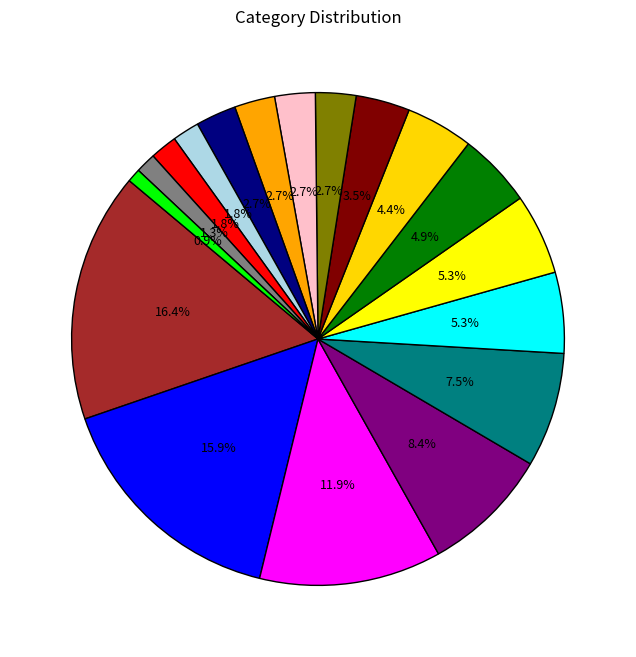

Here is the Python script that generated this plot:
import matplotlib.pyplot as plt

# 数据定义
categories = {
    "Modeling, Simulation, and Design": 37,
    "Programming Languages": 36,
    "Data Management and Databases": 27,
    "IoT, Embedded Systems, and Hardware": 19,
    "Software Development and Engineering": 17,
    "Games": 12,
    "Content, Information and Document Management": 12,
    "Mathematics, Logic, and Scientific Computing": 11,
    "Web and Mobile Development": 10,
    "Cloud, APIs, and Web Services": 8,
    "Security and Networking": 6,
    "Graphical User Interfaces (GUI)": 6,
    "Testing and Verification": 6,
    "Miscellaneous": 6,
    "Artificial Intelligence and Machine Learning": 4,
    "Business and Enterprise Applications": 4,
    "Healthcare and Life Sciences": 3,
    "Questionnaire": 2
}

# 总数
total_count = 226

# 计算每个类别的百分比
category_percentages = {category: (count / total_count) * 100 for category, count in categories.items()}

# 数据准备
# labels = list(category_percentages.keys())
sizes = list(category_percentages.values())

# 绘制饼状图
fig, ax = plt.subplots(figsize=(10, 8))
colors = [
    'brown', 'blue', 'magenta', 'purple', 'teal', 'cyan', 'yellow', 'green', 
    'gold', 'maroon', 'olive', 'pink', 'orange', 'navy', 'lightblue', 'red',
    'gray', 'lime'
]
ax.pie(sizes, autopct='%1.1f%%', startangle=140, 
       textprops={'fontsize': 9}, wedgeprops={'edgecolor': 'black'}, 
       colors=colors)

ax.set_title("Category Distribution")

# 保存图像为 PDF 文件
plt.savefig("SourceCode\proportion_of_repos_in_categories.pdf", format="pdf", bbox_inches='tight')
print('Successfully saved proportion_of_repos_in_categories.pdf')

# 显示图表
plt.show()
